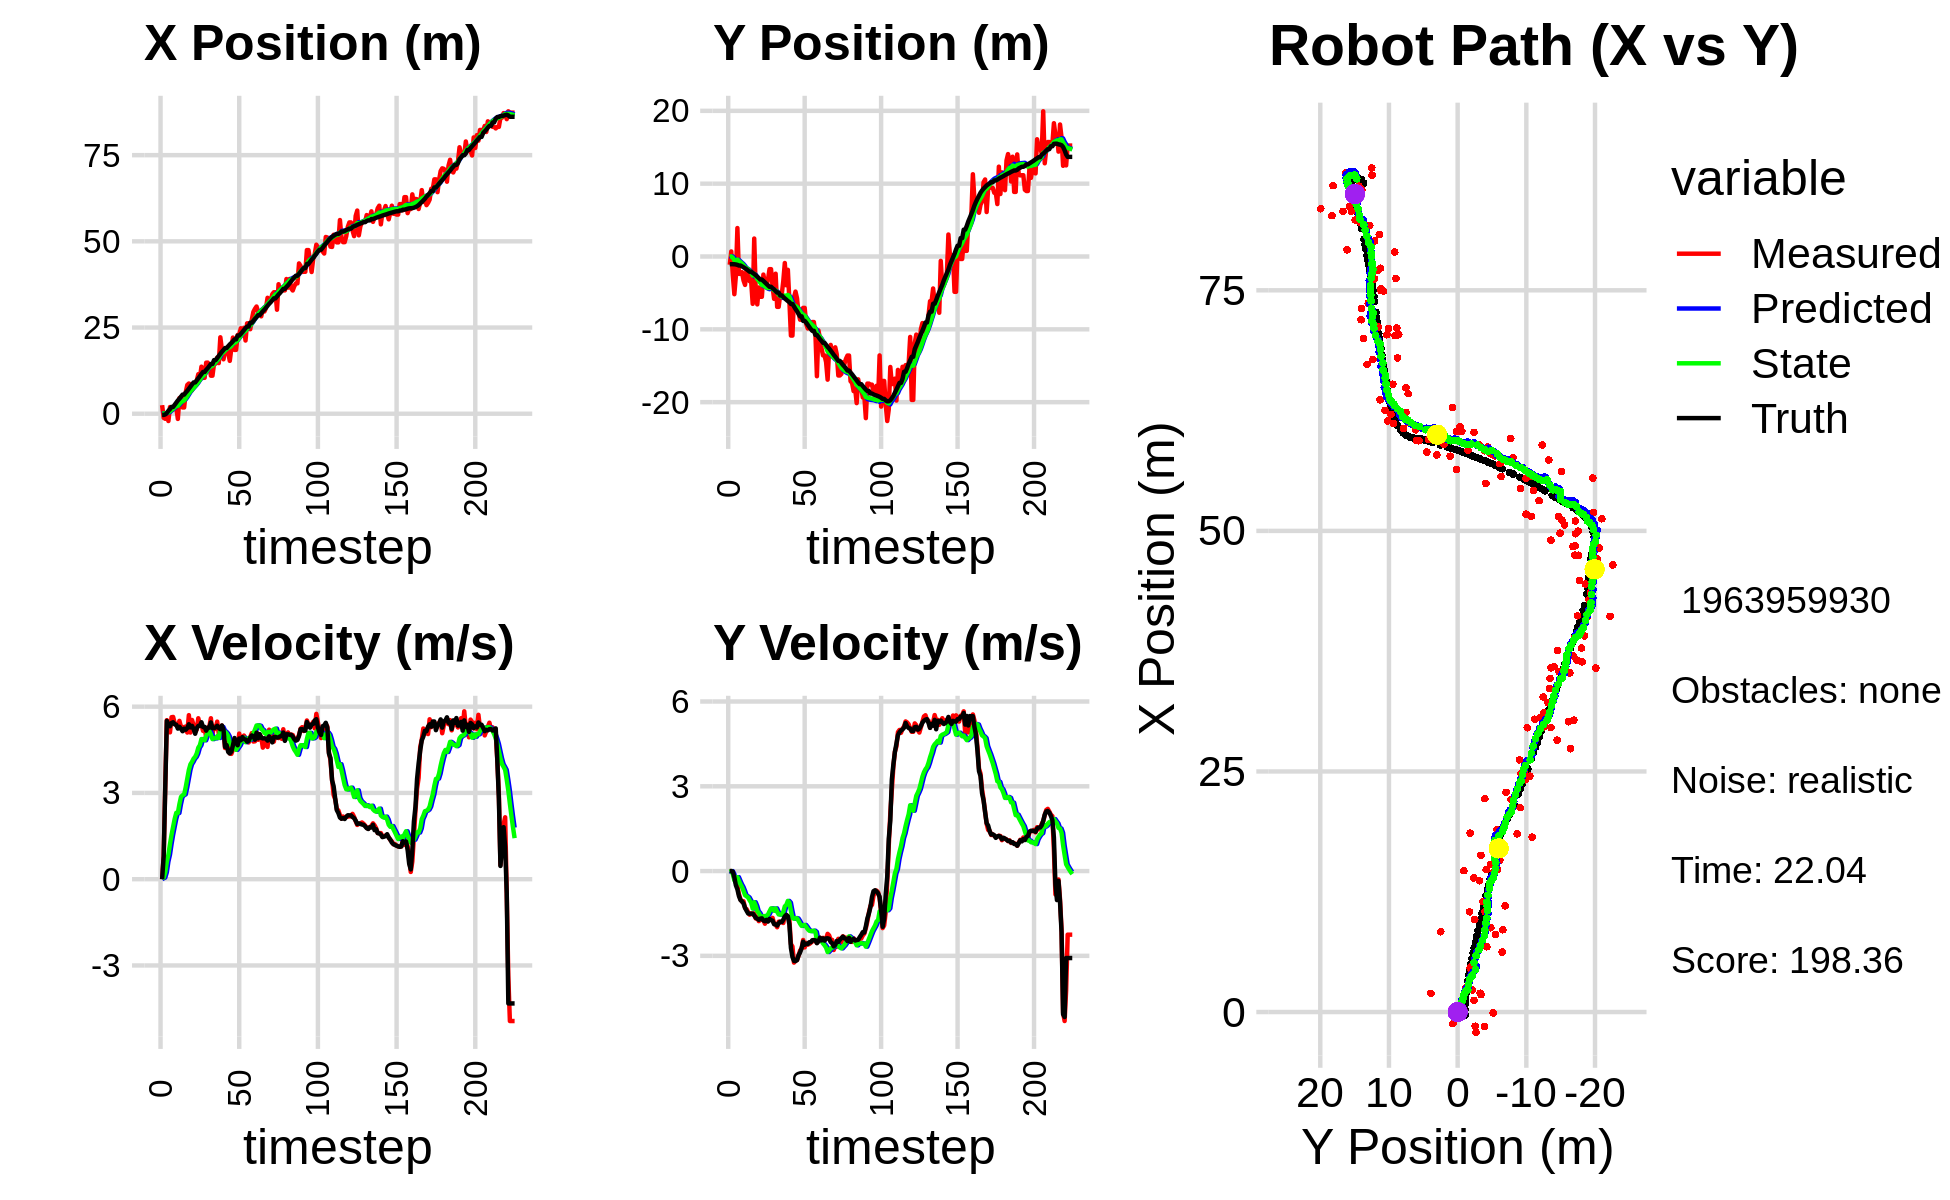

The file beside this chart, header and first rows:
-2.523923438449939827e-01, 6.181913605041281512e-01, 0.000000000000000000e+00, -0.000000000000000000e+00, 0.000000000000000000e+00, 0.000000000000000000e+00, 0.000000000000000000e+00, 0.000000000000000000e+00, -1.699952993204439933e-02, 4.828017306963915817e-02, 0.000000000000000000e+00, 0.000000000000000000e+00, -3.476822075661062939e-01, -1.057516574752505933e+00, 0.000000000000000000e+00, 0.000000000000000000e+00, 0.000000000000000000e+00, 2.252032427350059152e-04
2.482678920694847857e+00, -1.132749789538052498e+00, 0.000000000000000000e+00, 0.000000000000000000e+00, -1.699952993204439933e-02, 4.828017306963915817e-02, 0.000000000000000000e+00, 0.000000000000000000e+00, 1.407052953545764873e-01, -3.566446003000573600e-02, 3.160578130824352044e-02, -2.805647447191435967e-02, -3.476822075661062939e-01, -1.057516574752505933e+00, 0.000000000000000000e+00, 0.000000000000000000e+00, 0.000000000000000000e+00, -1.932320827791045303e-07
-1.202333717964290560e+00, 6.959273805334724727e-01, 8.199999485094754403e-01, 2.696558242951397331e-04, 1.438658734854008359e-01, -3.847010747719717405e-02, 3.160578130824352044e-02, -2.805647447191435967e-02, 7.699979657528011057e-02, 1.304572487452909657e-02, 5.682389664145365282e-02, -3.245214532269051488e-04, -3.476822075661062939e-01, -1.057516574752505933e+00, 8.000000000000000444e-01, 0.000000000000000000e+00, 8.000000119209289551e-01, -3.288485750090330839e-04
-1.475347011703260325e+00, -2.561400094463577304e+00, 3.280851873649841544e+00, -3.116600422225007314e-02, 8.268218623942547030e-02, 1.301327272920640640e-02, 5.682389664145365282e-02, -3.245214532269051488e-04, 7.874051071157218973e-02, -1.622084878402541841e-01, 2.398726337060417824e-01, -1.017236853176663181e-01, -2.079384025473109410e-01, -1.057692327964506518e+00, 3.200000000000000178e+00, -2.000000000000000042e-02, 3.200000047683715820e+00, 9.499077685177326202e-03
-8.823731486812398661e-02, -5.174077132843224902e+00, 5.530341702833408313e+00, -2.714620330132967441e-01, 1.027277740821763707e-01, -1.723808563720208298e-01, 2.398726337060417824e-01, -1.017236853176663181e-01, 2.783829202006777859e-01, -5.161622684357916047e-01, 6.128150892832608942e-01, -3.230930966400559767e-01, 2.197540111291287623e-01, -1.063862422693679699e+00, 5.506000000000000227e+00, -2.220000000000000029e-01, 5.510000228881835938e+00, 4.904657602310180664e-02
-2.118206709203904747e+00, -2.679677923490368485e+00, 5.376526612386308024e+00, -2.639118743785235921e-01, 3.396644291290038531e-01, -5.484715780997971857e-01, 6.128150892832608942e-01, -3.230930966400559767e-01, 3.636882139155384053e-01, -6.884838338519152501e-01, 8.521123243805721614e-01, -4.101853797098743981e-01, 8.411910837502150073e-01, -1.097006519817711023e+00, 5.376999999999999780e+00, -5.020000000000000018e-01, 5.401000022888183594e+00, 4.904657602310180664e-02
1.937134594138774757e+00, 3.905803239106500513e+00, 5.106972674672168644e+00, -5.261029351405414056e-01, 4.488994463535956325e-01, -7.295023718229026732e-01, 8.521123243805721614e-01, -4.101853797098743981e-01, 7.383882713794840402e-01, -4.239171308461321397e-01, 1.219656619384043239e+00, -2.133715539089325319e-01, 1.353253156450965777e+00, -1.149633848933172109e+00, 5.318999999999999950e+00, -6.460000000000000187e-01, 5.357999801635742188e+00, 1.026544794440269470e-01
1.220275729910776263e+00, -2.383598135142284580e+00, 5.633532537204250623e+00, -8.137408392425883319e-01, 8.603539333178883419e-01, -4.452542862370253984e-01, 1.219656619384043239e+00, -2.133715539089325319e-01, 1.088924243701409500e+00, -6.060316520660744555e-01, 1.544227144384486383e+00, -3.425264336843825141e-01, 1.973042279850983016e+00, -1.240868138531602494e+00, 5.434000000000000163e+00, -8.830000000000000071e-01, 5.506000041961669922e+00, 1.434537172317504883e-01
1.220275729910776263e+00, -2.383598135142284580e+00, 5.642613059699486122e+00, -9.969042467012330100e-01, 1.243346958139858183e+00, -6.402842954345127069e-01, 1.544227144384486383e+00, -3.425264336843825141e-01, 1.436679052099525400e+00, -7.911767143202450558e-01, 1.823711515220419965e+00, -4.647630527003344669e-01, 1.973042279850983016e+00, -1.240868138531602494e+00, 5.458000000000000185e+00, -1.024999999999999911e+00, 5.553999900817871094e+00, 1.748696714639663696e-01
2.285493046029948516e+00, -2.155566351940689351e+00, 5.421301426783789346e+00, -1.080867008629038839e+00, 1.619050203621567485e+00, -8.376530195902784914e-01, 1.823711515220419965e+00, -4.647630527003344669e-01, 1.844156866232783409e+00, -9.581819113543595945e-01, 2.098747873069528591e+00, -5.633823364961516589e-01, 2.599430829369237195e+00, -1.352454917684114077e+00, 5.386999999999999567e+00, -1.072000000000000064e+00, 5.493000030517578125e+00, 1.967936456203460693e-01
1.949034840076807829e+00, -3.285200105445085672e+00, 5.352652828049179412e+00, -1.067180257105821539e+00, 2.054031653539736268e+00, -1.014520145003974694e+00, 2.098747873069528591e+00, -5.633823364961516589e-01, 2.206930125200945447e+00, -1.194539085375494469e+00, 2.308055785704094642e+00, -6.974084968287896924e-01, 3.217827588404025718e+00, -1.477199540719710491e+00, 5.371999999999999886e+00, -1.145999999999999908e+00, 5.493000030517578125e+00, 1.967936456203460693e-01
-1.508807867756698506e+00, -3.900119291537913480e+00, 5.335125238475669995e+00, -1.303266596325199922e+00, 2.437735703771354956e+00, -1.264279935058373550e+00, 2.308055785704094642e+00, -6.974084968287896924e-01, 2.286384232732967980e+00, -1.474774189819897163e+00, 2.302312397573973879e+00, -8.527806085118181390e-01, 3.842366010059711012e+00, -1.619930731347889674e+00, 5.238000000000000433e+00, -1.302999999999999936e+00, 5.396999835968017578e+00, 2.395883202552795410e-01
4.548011258617854935e+00, -1.836882607314129778e+00, 5.506098045334843150e+00, -1.345031904185748806e+00, 2.516615472490365324e+00, -1.560052250671078999e+00, 2.302312397573973879e+00, -8.527806085118181390e-01, 2.834043276063838768e+00, -1.603582004374310976e+00, 2.611059443620928455e+00, -8.925739113054629303e-01, 4.344895154696301276e+00, -1.745313869132210760e+00, 5.301000000000000156e+00, -1.405999999999999917e+00, 5.485000133514404297e+00, 2.678434848785400391e-01
4.682211876502430314e+00, -1.880146389313665622e+00, 5.295212333370368007e+00, -1.453206548155019595e+00, 3.095149220425931436e+00, -1.692839395504857292e+00, 2.611059443620928455e+00, -8.925739113054629303e-01, 3.353261259986409115e+00, -1.733521939899081321e+00, 2.861549947199825805e+00, -9.310695669983024558e-01, 4.950485974926674082e+00, -1.912038492446270332e+00, 5.230000000000000426e+00, -1.499000000000000110e+00, 5.440999984741210938e+00, 2.678434848785400391e-01
1.813047200660133251e+00, -3.388879941447611177e+00, 5.296474671995102135e+00, -1.544230305901821643e+00, 3.639416254706391740e+00, -1.826628896598911478e+00, 2.861549947199825805e+00, -9.310695669983024558e-01, 3.619230477067926888e+00, -1.964424099265026147e+00, 2.918233420110937892e+00, -1.033920109677222143e+00, 5.545693189375182186e+00, -2.085387038076075505e+00, 5.145999999999999908e+00, -1.506999999999999895e+00, 5.362999916076660156e+00, 2.836940884590148926e-01
1.813047200660133251e+00, -3.388879941447611177e+00, 5.178045607519187854e+00, -1.496643660717534852e+00, 3.911053819079020499e+00, -2.067816110232748361e+00, 2.918233420110937892e+00, -1.033920109677222143e+00, 3.860212638696456366e+00, -2.181605776315584500e+00, 2.948445819233732834e+00, -1.117174036501635825e+00, 5.545693189375182186e+00, -2.085387038076075505e+00, 5.235000000000000320e+00, -1.508000000000000007e+00, 5.447999954223632812e+00, 2.813683450222015381e-01
6.227669843199092448e+00, -6.498809026217612583e+00, 5.312597423470430513e+00, -1.531713897830249804e+00, 4.155057220619829295e+00, -2.293323179965748082e+00, 2.948445819233732834e+00, -1.117174036501635825e+00, 4.436362326418452184e+00, -2.603954914517600194e+00, 3.198940397626785614e+00, -1.327258999895998937e+00, 6.143273145248881129e+00, -2.258260892550609356e+00, 5.197000000000000064e+00, -1.502000000000000002e+00, 5.409999847412109375e+00, 2.807045876979827881e-01
8.342009574503098435e+00, 2.466105772253933015e+00, 5.100181258806625095e+00, -1.499335507845467541e+00, 4.756256366181130346e+00, -2.736680814507200132e+00, 3.198940397626785614e+00, -1.327258999895998937e+00, 5.133570705346952145e+00, -2.385315837862300281e+00, 3.498274865511725285e+00, -1.102198976597624780e+00, 6.641159803270177520e+00, -2.401884244987917860e+00, 5.254999999999999893e+00, -1.570999999999999952e+00, 5.485000133514404297e+00, 2.859219014644622803e-01
8.762239724710010336e+00, -4.821250962277965790e+00, 5.704604657215272212e+00, -1.677022028582724422e+00, 5.483398191898125162e+00, -2.495535735522062648e+00, 3.498274865511725285e+00, -1.102198976597624780e+00, 5.852014706196516869e+00, -2.684141354276405877e+00, 3.799028266124035991e+00, -1.233659940452558779e+00, 7.245241910558343434e+00, -2.580522345178310140e+00, 5.389000000000000234e+00, -1.655000000000000027e+00, 5.637000083923339844e+00, 2.859219014644622803e-01
8.554852813771166353e+00, -6.576091812617962162e+00, 5.101197176155917390e+00, -1.632336606799093426e+00, 6.231917532808920690e+00, -2.807507348321661933e+00, 3.799028266124035991e+00, -1.233659940452558779e+00, 6.480113298675624911e+00, -3.087518932416056128e+00, 3.995898623714915665e+00, -1.420193560222689388e+00, 7.862437040018461332e+00, -2.772209214571567770e+00, 5.278999999999999915e+00, -1.685000000000000053e+00, 5.540999889373779297e+00, 3.096946775913238525e-01
6.782978803283230995e+00, -4.247834252687112233e+00, 5.537408763914080545e+00, -1.771920339483619156e+00, 6.879703161047116211e+00, -3.229538288438325022e+00, 3.995898623714915665e+00, -1.420193560222689388e+00, 6.948798826106041382e+00, -3.316829170814204808e+00, 4.082108548687537919e+00, -1.481734619139908782e+00, 8.471098691559282301e+00, -2.967546271612830466e+00, 5.333000000000000185e+00, -1.725000000000000089e+00, 5.605000019073486328e+00, 3.096946775913238525e-01
8.046361953324618455e+00, -5.529562996270531272e+00, 5.360087527986721057e+00, -1.728839306752135929e+00, 7.357009680974795351e+00, -3.465002632728195753e+00, 4.082108548687537919e+00, -1.481734619139908782e+00, 7.474979141488129919e+00, -3.619755813316295256e+00, 4.192770714472377591e+00, -1.584323462680688133e+00, 9.077435285569629642e+00, -3.163386868807724905e+00, 5.221000000000000085e+00, -1.683000000000000052e+00, 5.486000061035156250e+00, 3.120047450065612793e-01
8.046361953324618455e+00, -5.529562996270531272e+00, 5.116443259904184693e+00, -1.669710166373142624e+00, 7.894256212935367500e+00, -3.778188159584364048e+00, 4.192770714472377591e+00, -1.584323462680688133e+00, 7.952108896495729162e+00, -3.903571730633383918e+00, 4.254805772781828033e+00, -1.665326759149384328e+00, 9.077435285569629642e+00, -3.163386868807724905e+00, 5.057999999999999829e+00, -1.671999999999999931e+00, 5.327000141143798828e+00, 3.154451847076416016e-01
9.613421485043895487e+00, -2.482702004206361668e+00, 5.204019872942192038e+00, -1.729865723506060604e+00, 8.377589473773911166e+00, -4.070104406548322729e+00, 4.254805772781828033e+00, -1.665326759149384328e+00, 8.522334213741064701e+00, -3.963146211195416324e+00, 4.373691900305477276e+00, -1.598577015791106781e+00, 9.663996488138844043e+00, -3.355963753222263701e+00, 5.251999999999999780e+00, -1.750000000000000000e+00, 5.534999847412109375e+00, 3.209188878536224365e-01
1.146436443958116058e+01, -3.694620700845378192e+00, 5.597020957501344540e+00, -1.863212113943522930e+00, 8.959703403771612784e+00, -4.123003912774526825e+00, 4.373691900305477276e+00, -1.598577015791106781e+00, 9.218323437597140568e+00, -4.105721276969219957e+00, 4.573366473189430792e+00, -1.591724141307725882e+00, 1.026747396641684773e+01, -3.556740806902717988e+00, 5.330000000000000071e+00, -1.774999999999999911e+00, 5.618000030517578125e+00, 3.213546872138977051e-01
1.043322834391917198e+01, -3.994549202309373381e+00, 5.388928210904365024e+00, -1.743659693470918759e+00, 9.675660084916083647e+00, -4.264893691099992168e+00, 4.573366473189430792e+00, -1.591724141307725882e+00, 9.775901201357674708e+00, -4.253259200054142042e+00, 4.659690978493035374e+00, -1.586709113625520695e+00, 1.088043287424731531e+01, -3.758778379612778942e+00, 5.333000000000000185e+00, -1.727000000000000091e+00, 5.605000019073486328e+00, 3.129319548606872559e-01
1.364401796478252216e+01, -3.168886410017633271e+00, 5.366093609775931306e+00, -1.736271253312527074e+00, 1.024187029920697789e+01, -4.411930111416694444e+00, 4.659690978493035374e+00, -1.586709113625520695e+00, 1.054588874372547025e+01, -4.332788285326769184e+00, 4.874752563395246874e+00, -1.539206166873901216e+00, 1.149845388602061114e+01, -3.959901617391484940e+00, 5.458000000000000185e+00, -1.786999999999999922e+00, 5.743000030517578125e+00, 3.129319548606872559e-01
1.041288474245731166e+01, -1.735422657350388587e+00, 5.159598312150013300e+00, -1.679292273717915451e+00, 1.103336400006499574e+01, -4.486708902014159506e+00, 4.874752563395246874e+00, -1.539206166873901216e+00, 1.099833685064952782e+01, -4.302667698637227645e+00, 4.859627220929981561e+00, -1.425789970588871913e+00, 1.211338117720496221e+01, -4.158108042084036171e+00, 5.293000000000000149e+00, -1.693999999999999950e+00, 5.557000160217285156e+00, 3.146565556526184082e-01
1.041288474245731166e+01, -1.735422657350388587e+00, 5.283700569169001326e+00, -1.701796288701156401e+00, 1.148429957274252544e+01, -4.445246695696114969e+00, 4.859627220929981561e+00, -1.425789970588871913e+00, 1.142045329810443377e+01, -4.270394949683836927e+00, 4.829564711390639253e+00, -1.320349002813885120e+00, 1.211338117720496221e+01, -4.158108042084036171e+00, 5.296999999999999709e+00, -1.737000000000000099e+00, 5.574999809265136719e+00, 3.115923702716827393e-01
1.480462840257577639e+01, -4.160782234498726417e+00, 4.930426305927952946e+00, -1.655687067027046488e+00, 1.190340976924349725e+01, -4.402429849965225017e+00, 4.829564711390639253e+00, -1.320349002813885120e+00, 1.213791592731952562e+01, -4.401201560748997821e+00, 4.983556170310681210e+00, -1.324607480711444074e+00, 1.272208288340653937e+01, -4.355882690673869462e+00, 5.166000000000000369e+00, -1.752999999999999892e+00, 5.455999851226806641e+00, 3.239780068397521973e-01
1.482570365135836532e+01, -5.813311623574263010e+00, 5.255380645255467442e+00, -1.848517346026679720e+00, 1.263627154435059374e+01, -4.533662308820142428e+00, 4.983556170310681210e+00, -1.324607480711444074e+00, 1.282288874625810848e+01, -4.646404556552198528e+00, 5.111103661183999947e+00, -1.402932761875536283e+00, 1.321593931384497189e+01, -4.525049256049306301e+00, 5.269999999999999574e+00, -1.881000000000000005e+00, 5.596000194549560547e+00, 3.382223546504974365e-01
1.394022554950348258e+01, -2.361560629347767559e+00, 5.310359258750182221e+00, -1.893971666115888519e+00, 1.333399911237650848e+01, -4.786697832739752023e+00, 5.111103661183999947e+00, -1.402932761875536283e+00, 1.339177771750875046e+01, -4.641496679182048446e+00, 5.153610680358230667e+00, -1.319568749850006828e+00, 1.381924131580033865e+01, -4.739945697172450068e+00, 5.269000000000000128e+00, -1.883000000000000007e+00, 5.596000194549560547e+00, 3.425921201705932617e-01
1.103103807626984612e+01, -6.913137124289061575e+00, 5.597691288919906860e+00, -1.987323052180811400e+00, 1.390713878554457317e+01, -4.773453554167049084e+00, 5.153610680358230667e+00, -1.319568749850006828e+00, 1.370145602018668463e+01, -4.952205360478512119e+00, 5.032628118661252259e+00, -1.441088690184813670e+00, 1.442562940753407652e+01, -4.955389069703061367e+00, 5.451999999999999957e+00, -1.927999999999999936e+00, 5.782999992370605469e+00, 3.411448299884796143e-01
1.103103807626984612e+01, -6.913137124289061575e+00, 5.039806902754051521e+00, -1.789259878658951752e+00, 1.420471883205281038e+01, -5.096314229496993420e+00, 5.032628118661252259e+00, -1.441088690184813670e+00, 1.395397791489561534e+01, -5.237985184754886170e+00, 4.871123293894529915e+00, -1.534635829780747418e+00, 1.442562940753407652e+01, -4.955389069703061367e+00, 5.251999999999999780e+00, -1.846000000000000085e+00, 5.566999912261962891e+00, 3.411448299884796143e-01
1.451523509622422381e+01, -5.206788020084589519e+00, 5.322330942099920748e+00, -1.817187430622487332e+00, 1.444109024428506771e+01, -5.391448767732961223e+00, 4.871123293894529915e+00, -1.534635829780747418e+00, 1.446916593152714725e+01, -5.391643966414121358e+00, 4.901084554713019514e+00, -1.538963478798290430e+00, 1.554866674545518102e+01, -5.348570393891248997e+00, 5.251999999999999780e+00, -1.790000000000000036e+00, 5.548999786376953125e+00, 3.290170729160308838e-01
1.451523509622422381e+01, -5.206788020084589519e+00, 5.229587576249302039e+00, -1.785522342425083231e+00, 1.495927438699844991e+01, -5.545540314293950779e+00, 4.901084554713019514e+00, -1.538963478798290430e+00, 1.494031055314736811e+01, -5.533419944564332837e+00, 4.897490955624689057e+00, -1.535079886391233828e+00, 1.554866674545518102e+01, -5.348570393891248997e+00, 5.278999999999999915e+00, -1.804000000000000048e+00, 5.578999996185302734e+00, 3.234807252883911133e-01
1.628380106440257435e+01, -3.388089941635950453e+00, 5.480219055720160881e+00, -1.837281014626286124e+00, 1.543005964870983782e+01, -5.686927933203456575e+00, 4.897490955624689057e+00, -1.535079886391233828e+00, 1.552627934445126989e+01, -5.541830950112473175e+00, 4.974841465687342534e+00, -1.449201967137098812e+00, 1.615393903925538055e+01, -5.554687546757569372e+00, 5.336000000000000298e+00, -1.721000000000000085e+00, 5.605999946594238281e+00, 3.234807252883911133e-01
1.468800309362100265e+01, -8.959069717587947457e-01, 5.059938748304762868e+00, -1.583737462086639347e+00, 1.602376349102000574e+01, -5.686751146826183323e+00, 4.974841465687342534e+00, -1.449201967137098812e+00, 1.592227098816285924e+01, -5.361715887904807687e+00, 4.911645976885414377e+00, -1.248817651360941916e+00, 1.676580312915155346e+01, -5.753572510399046713e+00, 5.258000000000000007e+00, -1.602000000000000091e+00, 5.495999813079833984e+00, 3.033361136913299561e-01
2.217031982566930992e+01, -3.952748226538678633e+00, 5.277936121909545975e+00, -1.568255959696736479e+00, 1.641343558585139917e+01, -5.486597653040901967e+00, 4.911645976885414377e+00, -1.248817651360941916e+00, 1.688691328395927727e+01, -5.395190232829055965e+00, 5.226516385063065151e+00, -1.196665228933330827e+00, 1.737051084702573434e+01, -5.938571498985800723e+00, 5.214999999999999858e+00, -1.548000000000000043e+00, 5.440000057220458984e+00, 2.888256609439849854e-01
1.858986100612390402e+01, -1.827845142908614884e+00, 5.341142680603591764e+00, -1.597753966898841638e+00, 1.740956492246558440e+01, -5.514856755722388648e+00, 5.226516385063065151e+00, -1.196665228933330827e+00, 1.750858275944412767e+01, -5.278371795811193756e+00, 5.293363299361789842e+00, -1.055442807190583698e+00, 1.797200468190531808e+01, -6.116662548718403869e+00, 5.347000000000000419e+00, -1.598000000000000087e+00, 5.579999923706054688e+00, 2.906683981418609619e-01
1.578475287561254703e+01, -6.140851424504104372e+00, 5.164896819756863877e+00, -1.717582049609302164e+00, 1.803791908938030630e+01, -5.383916076530252504e+00, 5.293363299361789842e+00, -1.055442807190583698e+00, 1.785334189489229928e+01, -5.466495901935673807e+00, 5.170996316603099885e+00, -1.116675382281015816e+00, 1.848237875151255238e+01, -6.272569703464889734e+00, 5.206000000000000405e+00, -1.891000000000000014e+00, 5.539000034332275391e+00, 3.210446238517761230e-01
1.817200478926218210e+01, -1.085807232673454159e+01, 4.561671858840077753e+00, -2.580548912849115695e+00, 1.837044152655261087e+01, -5.578163440163775633e+00, 5.170996316603099885e+00, -1.116675382281015816e+00, 1.832476906496309255e+01, -6.009916390986735912e+00, 5.125535043547413849e+00, -1.407085419133520920e+00, 1.905563429020491739e+01, -6.518239067302179279e+00, 4.600999999999999979e+00, -2.721000000000000085e+00, 5.346000194549560547e+00, 5.148188471794128418e-01
1.817200478926218210e+01, -1.085807232673454159e+01, 4.718340457206180893e+00, -2.669176721622289250e+00, 1.883732256931783411e+01, -6.150624932900088382e+00, 5.125535043547413849e+00, -1.407085419133520920e+00, 1.876465718203694877e+01, -6.533557823419181787e+00, 5.067986036774377645e+00, -1.664099145558075810e+00, 1.905563429020491739e+01, -6.518239067302179279e+00, 4.661999999999999922e+00, -3.040000000000000036e+00, 5.565000057220458984e+00, 5.148188471794128418e-01
1.766650667832985988e+01, -5.626029895555508809e+00, 4.752212438665702976e+00, -3.238900601150746628e+00, 1.927145578571438733e+01, -6.699967737974989568e+00, 5.067986036774377645e+00, -1.664099145558075810e+00, 1.912895060647882417e+01, -6.697693700549863571e+00, 4.967817784113928603e+00, -1.686099842297894558e+00, 1.958762624909358507e+01, -6.848547028876456721e+00, 4.424999999999999822e+00, -3.177999999999999936e+00, 5.447000026702880859e+00, 5.982401371002197266e-01
1.533664253417198964e+01, -4.819652364924114529e+00, 4.373415166431413148e+00, -3.176045819892401756e+00, 1.962573238489021676e+01, -6.866303684779652805e+00, 4.967817784113928603e+00, -1.686099842297894558e+00, 1.925717226087740030e+01, -6.792940047257137515e+00, 4.714596772225341681e+00, -1.662615797124992856e+00, 2.010054090642637803e+01, -7.210515068390414228e+00, 4.373999999999999666e+00, -3.184000000000000163e+00, 5.409999847412109375e+00, 6.281050443649291992e-01
1.893791881274981037e+01, -5.739301370030200466e+00, 4.359060392095643444e+00, -3.149837163934453788e+00, 1.972863193809993376e+01, -6.959201626969636401e+00, 4.714596772225341681e+00, -1.662615797124992856e+00, 1.964858867689128274e+01, -6.942826258431004760e+00, 4.653648840218489013e+00, -1.674546040373887879e+00, 2.051966741754503332e+01, -7.515279339531256042e+00, 4.439000000000000057e+00, -3.148000000000000131e+00, 5.441999912261962891e+00, 6.257302761077880859e-01
2.208960428907504792e+01, -7.769673267298614405e+00, 4.503359838298059969e+00, -2.992557412664023087e+00, 2.011395356091313147e+01, -7.110280862468393970e+00, 4.653648840218489013e+00, -1.674546040373887879e+00, 2.026286044720019319e+01, -7.216003306164275877e+00, 4.745690854846885465e+00, -1.759915279875302163e+00, 2.103091982025184947e+01, -7.874333904544140061e+00, 4.652000000000000135e+00, -2.976999999999999869e+00, 5.522999763488769531e+00, 5.865126252174377441e-01
1.851477363772187701e+01, -8.678108500847896423e+00, 4.703070187515648648e+00, -2.810795761797074022e+00, 2.073742953268488165e+01, -7.391994834151805804e+00, 4.745690854846885465e+00, -1.759915279875302163e+00, 2.055949321149849851e+01, -7.528810187218951455e+00, 4.629862544358801735e+00, -1.860653950063040796e+00, 2.156950452987611655e+01, -8.215923355309259435e+00, 4.910000000000000142e+00, -2.879000000000000004e+00, 5.691999912261962891e+00, 5.386906862258911133e-01
1.851477363772187701e+01, -8.678108500847896423e+00, 4.586330222122946054e+00, -2.741025975917804391e+00, 2.102247946593437788e+01, -7.714875582225255712e+00, 4.629862544358801735e+00, -1.860653950063040796e+00, 2.082194756244303235e+01, -7.821597296448874026e+00, 4.499443601750374278e+00, -1.940137108477278938e+00, 2.156950452987611655e+01, -8.215923355309259435e+00, 4.759000000000000341e+00, -2.729000000000000092e+00, 5.486000061035156250e+00, 5.386906862258911133e-01
2.283752636610534026e+01, -7.052394317861762296e+00, 4.572624118763137346e+00, -2.438080049751772727e+00, 2.127189192261807094e+01, -8.015611007296602253e+00, 4.499443601750374278e+00, -1.940137108477278938e+00, 2.139935236333209545e+01, -7.971799983725556871e+00, 4.583536265470399940e+00, -1.920291578792729270e+00, 2.266868570490115431e+01, -8.840704487509425391e+00, 4.658000000000000362e+00, -2.498000000000000220e+00, 5.284999847412109375e+00, 4.898461699485778809e-01
2.283752636610534026e+01, -7.052394317861762296e+00, 5.064123560604259389e+00, -2.700142916170170881e+00, 2.185770598987913615e+01, -8.163829141604828976e+00, 4.583536265470399940e+00, -1.920291578792729270e+00, 2.195885960364139322e+01, -8.122645088258799717e+00, 4.661382648292670794e+00, -1.906274689760961705e+00, 2.266868570490115431e+01, -8.840704487509425391e+00, 4.894000000000000128e+00, -2.608000000000000096e+00, 5.546000003814697266e+00, 4.898461699485778809e-01
2.477908566604818930e+01, -9.242163704000603275e+00, 4.765476314162684801e+00, -2.539731586038709743e+00, 2.242499786847066190e+01, -8.313272557234895999e+00, 4.661382648292670794e+00, -1.906274689760961705e+00, 2.261635485358114295e+01, -8.406343103063965927e+00, 4.787480149466071033e+00, -1.973595721418629934e+00, 2.312810590876316752e+01, -9.085608052394809064e+00, 4.831000000000000405e+00, -2.569999999999999840e+00, 5.472000122070312500e+00, 4.896540939807891846e-01
2.414518198368304880e+01, -9.880661384532817948e+00, 4.928923122043857852e+00, -2.602919810264588296e+00, 2.309510286852774996e+01, -8.603702675205829209e+00, 4.787480149466071033e+00, -1.973595721418629934e+00, 2.318513379300426891e+01, -8.720625108211940812e+00, 4.849238902431747711e+00, -2.055693895332215249e+00, 2.368551805661878618e+01, -9.382067250232815070e+00, 4.940999999999999837e+00, -2.583000000000000185e+00, 5.576000213623046875e+00, 4.858670234680175781e-01
2.490557697454749331e+01, -9.676249478697297235e+00, 4.995285562343404706e+00, -2.581715085141425448e+00, 2.367005768324744253e+01, -8.926194497745163048e+00, 4.849238902431747711e+00, -2.055693895332215249e+00, 2.377498556428264109e+01, -9.002006274489241733e+00, 4.920722350533461409e+00, -2.110682008030487999e+00, 2.425141695156199972e+01, -9.678367184622260311e+00, 4.873000000000000220e+00, -2.517999999999999794e+00, 5.485000133514404297e+00, 4.770210385322570801e-01
2.123623469494209459e+01, -9.112923846966305419e+00, 4.901791278103027061e+00, -2.538275409671259197e+00, 2.426705779933598706e+01, -9.213074475292289733e+00, 4.920722350533461409e+00, -2.110682008030487999e+00, 2.402635184953776459e+01, -9.225668004235899389e+00, 4.765050042311881562e+00, -2.124879155785450724e+00, 2.481099680064734159e+01, -9.967196988310611516e+00, 4.858999999999999986e+00, -2.516999999999999904e+00, 5.472000122070312500e+00, 4.778065681457519531e-01
2.620997956417598829e+01, -8.995138811213655217e+00, 4.857684546953057847e+00, -2.490699309453182408e+00, 2.450285685376895373e+01, -9.438155919814445127e+00, 4.765050042311881562e+00, -2.124879155785450724e+00, 2.464246712423237895e+01, -9.424247973091750552e+00, 4.857487751280980426e+00, -2.121671045812667966e+00, 2.527452257294542548e+01, -1.020652441863303217e+01, 4.783999999999999808e+00, -2.446000000000000174e+00, 5.373000144958496094e+00, 4.737827181816101074e-01
2.620997956417598829e+01, -8.995138811213655217e+00, 4.756241501761548029e+00, -2.438686026135762575e+00, 2.512821589936047673e+01, -9.636415077673017748e+00, 4.857487751280980426e+00, -2.121671045812667966e+00, 2.520881667925032943e+01, -9.606586080562934171e+00, 4.906786006267072509e+00, -2.107832301158879762e+00, 2.527452257294542548e+01, -1.020652441863303217e+01, 4.809999999999999609e+00, -2.443000000000000060e+00, 5.394999980926513672e+00, 4.737827181816101074e-01
2.451153221727542331e+01, -1.051293980125939598e+01, 4.945568874827202421e+00, -2.472081583000729221e+00, 2.569949527987703775e+01, -9.817369310678822458e+00, 4.906786006267072509e+00, -2.107832301158879762e+00, 2.560742060541021914e+01, -9.882033396918432189e+00, 4.848448373603317485e+00, -2.153480841814315205e+00, 2.638405111449686302e+01, -1.076668219509024382e+01, 4.926000000000000156e+00, -2.451000000000000068e+00, 5.501999855041503906e+00, 4.635339081287384033e-01
2.736552217649509444e+01, -1.643936018857658965e+01, 5.079740665200388250e+00, -2.539148409959311792e+00, 2.609226544277055027e+01, -1.009738148109986433e+01, 4.848448373603317485e+00, -2.153480841814315205e+00, 2.620437148487831891e+01, -1.055302594231900315e+01, 4.926801376493175511e+00, -2.442680473958549925e+00, 2.638405111449686302e+01, -1.076668219509024382e+01, 5.000000000000000000e+00, -2.552000000000000046e+00, 5.612999916076660156e+00, 4.635339081287384033e-01
2.953950074354950672e+01, -1.014265088968863360e+01, 4.787196696272484786e+00, -2.444048442890977668e+00, 2.669705162252763486e+01, -1.079729398971485743e+01, 4.926801376493175511e+00, -2.442680473958549925e+00, 2.691505713438832004e+01, -1.075213965189622378e+01, 5.063671424890210382e+00, -2.414609755152777204e+00, 2.695567873169268935e+01, -1.105644564444837918e+01, 4.972000000000000419e+00, -2.490000000000000213e+00, 5.560999870300292969e+00, 4.720428586006164551e-01
3.042527297137177911e+01, -1.125060898179003566e+01, 4.795769413249399094e+00, -2.357738379712238874e+00, 2.742142427687734241e+01, -1.099360062741150124e+01, 5.063671424890210382e+00, -2.414609755152777204e+00, 2.764588812588023359e+01, -1.100875746477198369e+01, 5.201331374676616548e+00, -2.423192648374299374e+00, 2.752710893792701441e+01, -1.134490256182796664e+01, 4.850999999999999979e+00, -2.359999999999999876e+00, 5.394999980926513672e+00, 4.569282531738281250e-01
... 165 more rows
